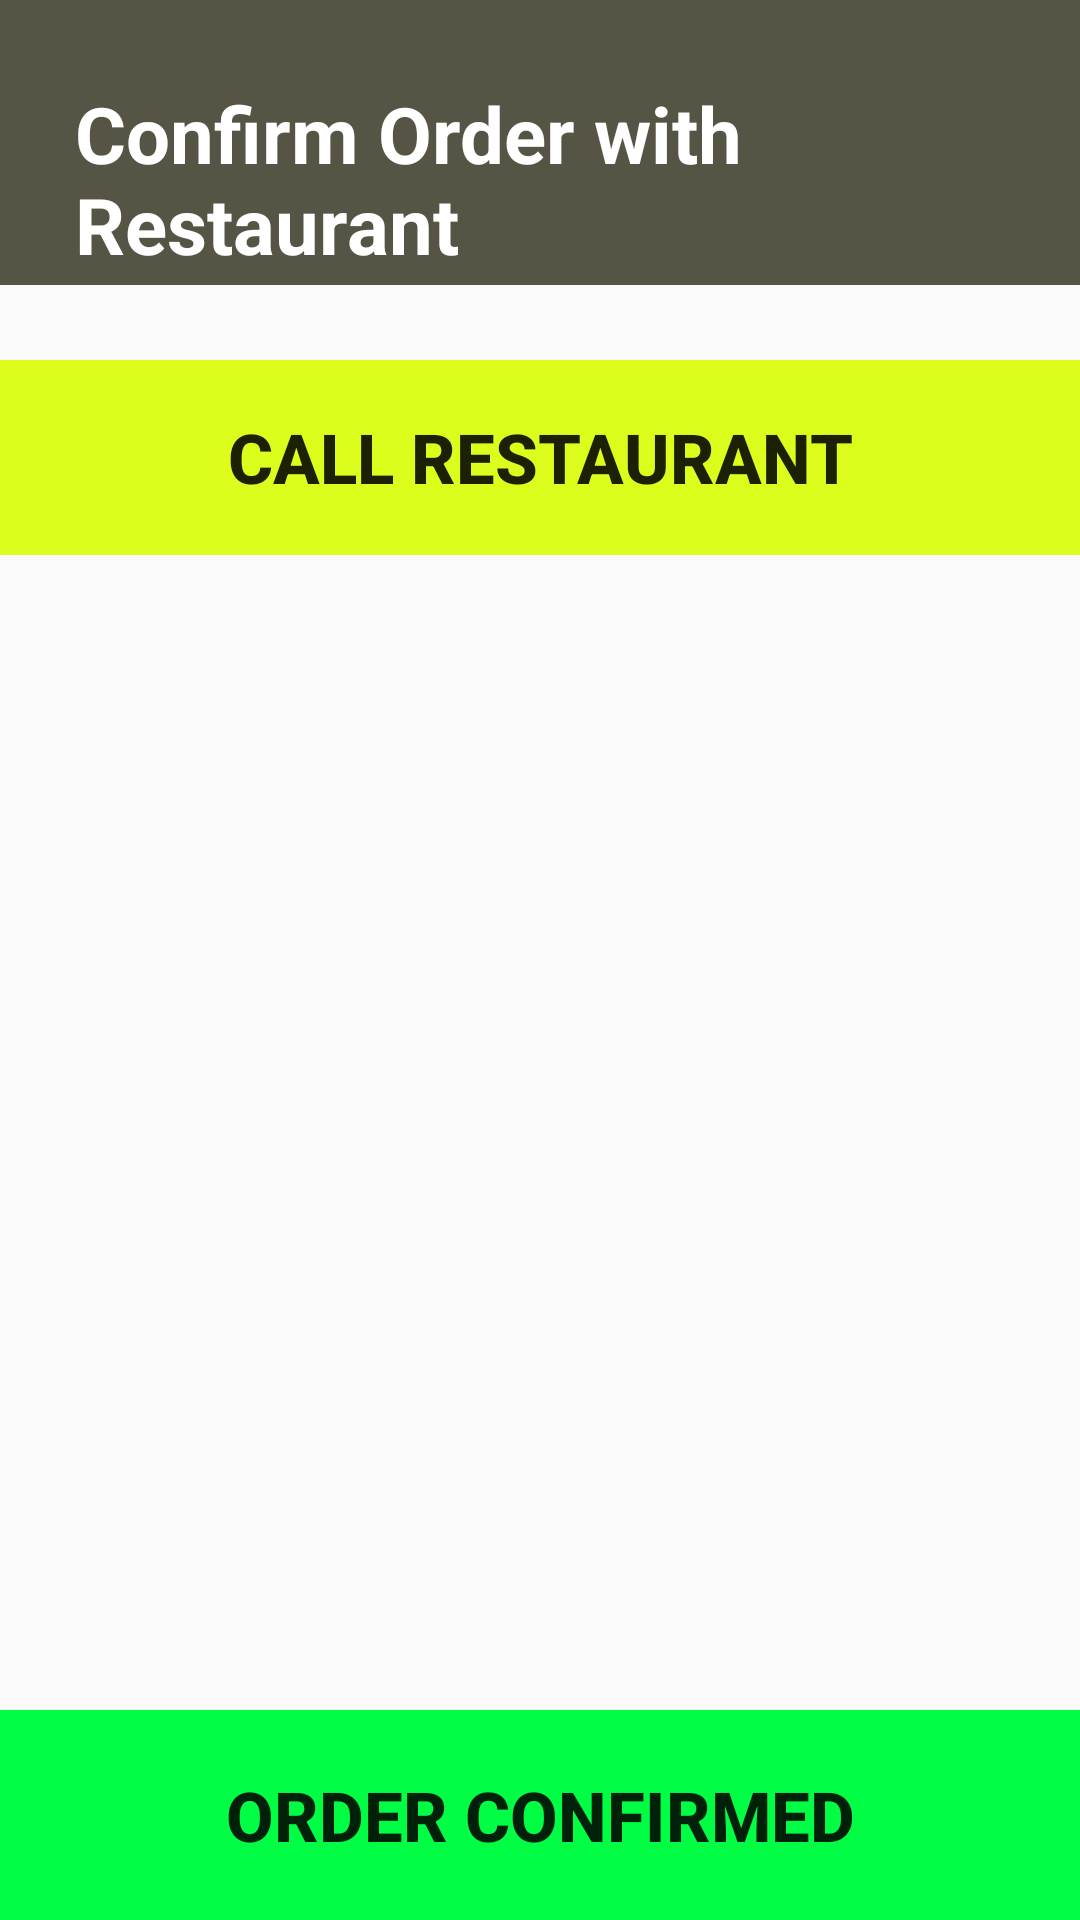

Android layout source for this screen:
<!-- AndroidManifest.xml: application theme AppTheme -->
<!-- res/layout/activity_rider_confirm_rest.xml -->
<?xml version="1.0" encoding="utf-8"?>
<RelativeLayout xmlns:android="http://schemas.android.com/apk/res/android"
    xmlns:app="http://schemas.android.com/apk/res-auto"
    xmlns:tools="http://schemas.android.com/tools"
    android:layout_width="match_parent"
    android:layout_height="match_parent"
    android:background="@drawable/riderback"
    tools:context=".riderConfirmRest">

    <TextView
        android:id="@+id/makeorderLabel"
        android:layout_width="match_parent"
        android:layout_height="95dp"
        android:layout_alignParentStart="true"
        android:layout_alignParentTop="true"
        android:background="#555445"
        android:paddingLeft="25dp"
        android:paddingTop="27dp"
        android:text="Confirm Order with Restaurant"
        android:textColor="@android:color/background_light"
        android:textSize="26sp"
        android:textStyle="bold" />


    <Button
        android:id="@+id/makeCall"
        style="@android:style/Widget.DeviceDefault.Button.Borderless"
        android:layout_width="match_parent"
        android:layout_height="65dp"
        android:layout_marginTop="120dp"
        android:background="#ddfe1d"
        android:onClick="makeCall"
        android:text="Call Restaurant"
        android:textSize="23sp"
        android:textStyle="bold" />


    <ListView
        android:id="@+id/odritems1"
        android:layout_width="390dp"
        android:layout_height="300dp"
        android:layout_marginLeft="10dp"
        android:layout_marginTop="240dp"
        android:dividerHeight="6dp" />

    <Button
        android:id="@+id/orderConfirmed"
        style="@style/Widget.AppCompat.Button.Borderless"
        android:layout_width="match_parent"
        android:layout_height="70dp"
        android:layout_alignParentBottom="true"
        android:layout_marginTop="565dp"
        android:background="#00ff44"
        android:onClick="confirmed"
        android:text="Order Confirmed"
        android:textSize="23sp"
        android:textStyle="bold" />

</RelativeLayout>
<!-- resources referenced by this layout -->
<resources>
  <style name="AppTheme" parent="Theme.AppCompat.Light.DarkActionBar">
      
      <item name="colorPrimary">@color/design_default_color_primary</item>
      <item name="colorPrimaryDark">@color/colorPrimaryDark</item>
      <item name="colorAccent">@color/colorAccent</item>
      <item name="android:actionOverflowButtonStyle">@style/CustomIcon</item>
    </style>
  <color name="colorPrimaryDark">#B11729</color>
  <color name="colorAccent">#D81B60</color>
  <style name="CustomIcon" parent="@android:style/Widget.Holo.Light.ActionButton.Overflow">
      <item name="android:src">@drawable/ic_itemlist</item>
    </style>
  <!-- drawable ic_itemlist (drawable) -->
  <vector android:height="24dp" android:tint="#222250"
      android:viewportHeight="24.0" android:viewportWidth="24.0"
      android:width="24dp" xmlns:android="http://schemas.android.com/apk/res/android">
      <path android:fillColor="#FF000000" android:pathData="M4,15h16v-2L4,13v2zM4,19h16v-2L4,17v2zM4,11h16L20,9L4,9v2zM4,5v2h16L20,5L4,5z"/>
  </vector>
</resources>
